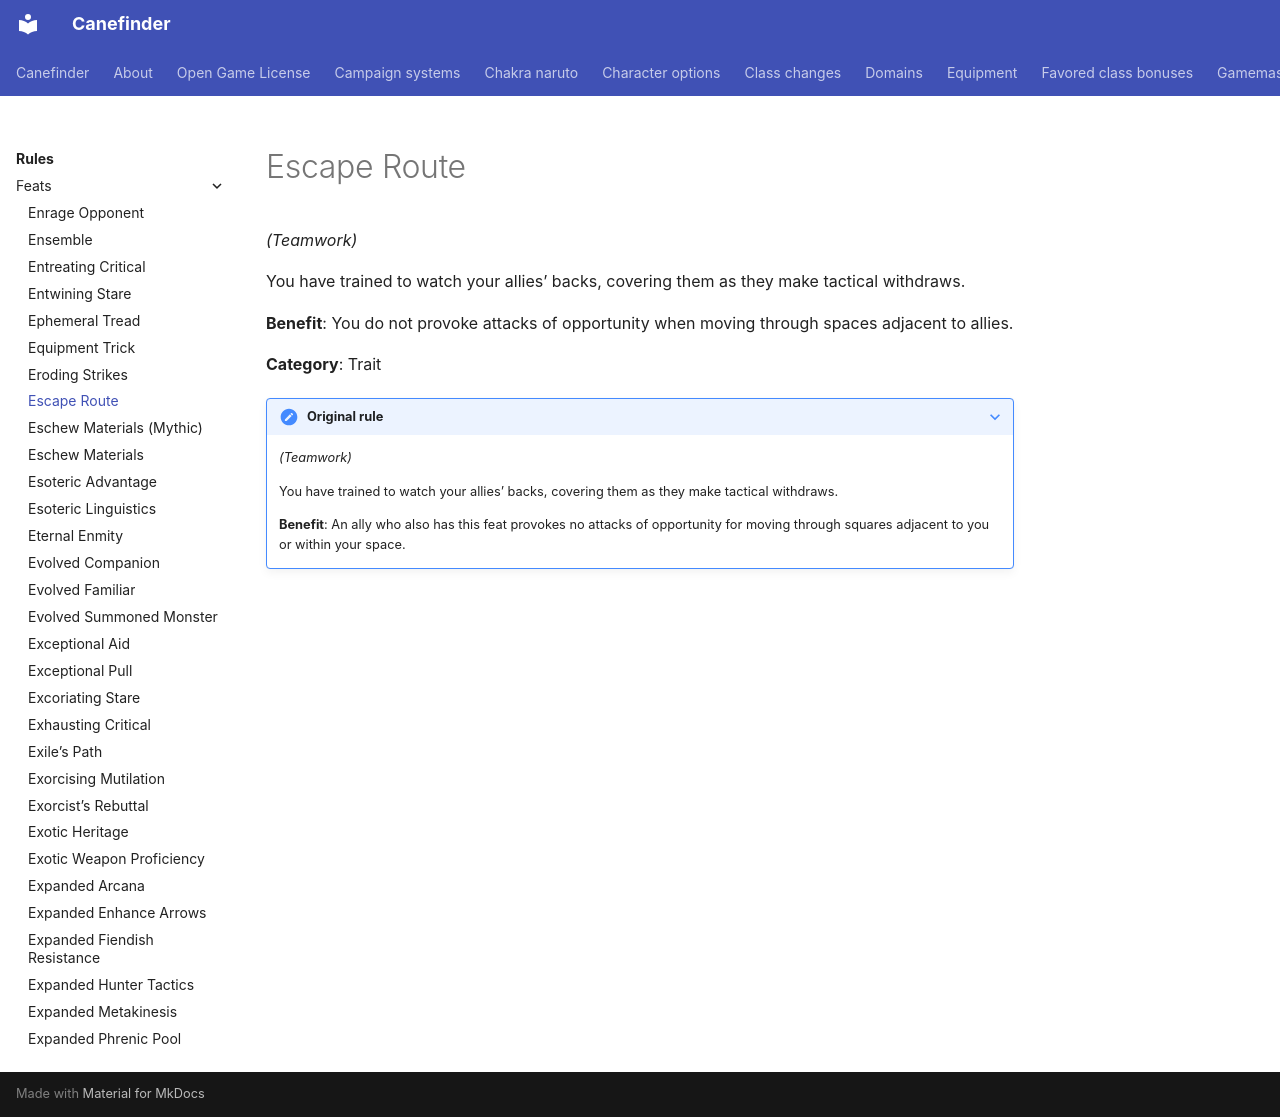

repository: canefinderhouserules/Canefinderhouserules · page: rules/feats/escape-route/index.html · generator: mkdocs

# Escape Route

*(Teamwork)*

You have trained to watch your allies’ backs, covering them as they make tactical withdraws.

**Benefit**: You do not provoke attacks of opportunity when moving through spaces adjacent to allies.

**Category**: Trait

??? note "Original rule"

    *(Teamwork)*

    You have trained to watch your allies’ backs, covering them as they make tactical withdraws.

    **Benefit**: An ally who also has this feat provokes no attacks of opportunity for moving through squares adjacent to you or within your space.
